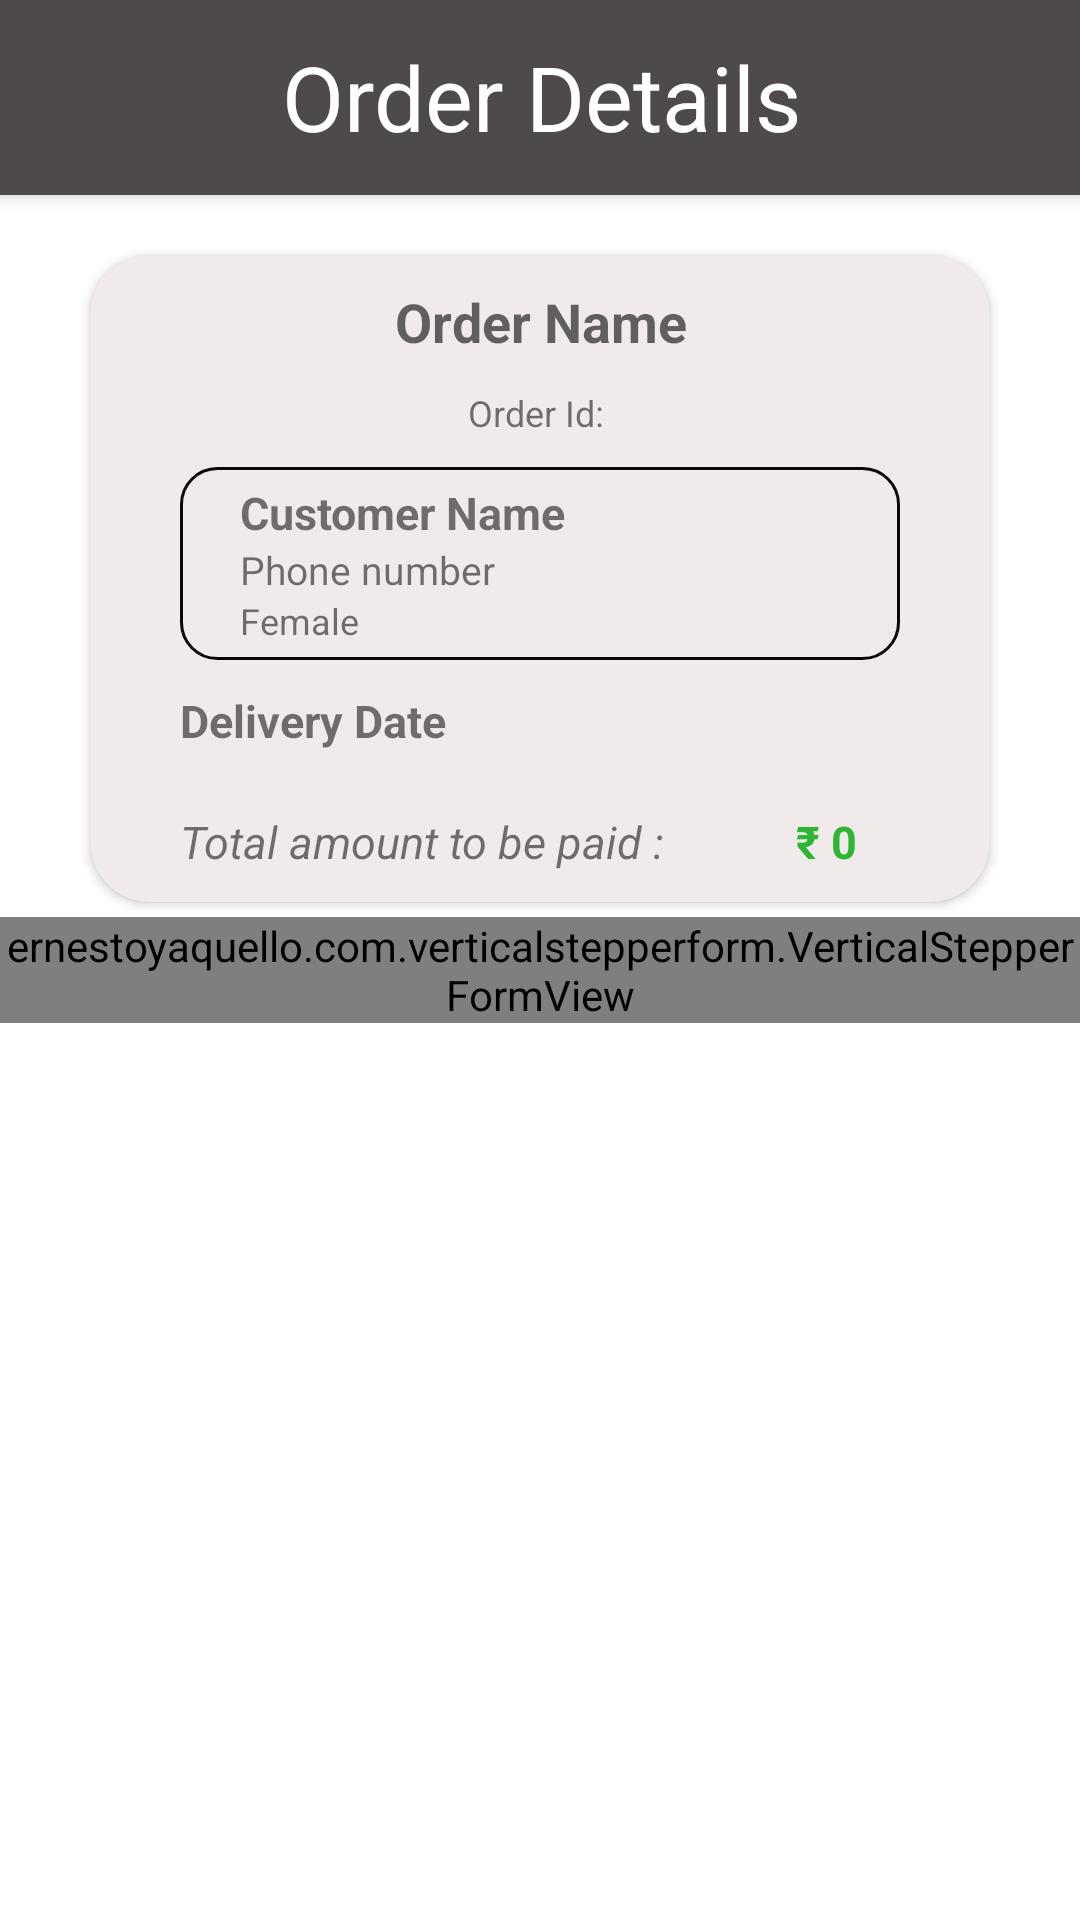

Android layout source for this screen:
<!-- AndroidManifest.xml: application theme Theme.TailMate -->
<!-- res/layout/activity_order_details.xml -->
<?xml version="1.0" encoding="utf-8"?>
<RelativeLayout xmlns:android="http://schemas.android.com/apk/res/android"
    xmlns:app="http://schemas.android.com/apk/res-auto"
    xmlns:tools="http://schemas.android.com/tools"
    android:layout_width="match_parent"
    android:layout_height="match_parent"
    tools:context=".OrderDetails">

    <Toolbar
        android:id="@+id/toolbar"
        android:layout_width="match_parent"
        android:layout_height="65dp"
        android:layout_alignParentStart="true"
        android:layout_alignParentTop="true"
        android:layout_alignParentEnd="true"
        android:background="#4E4A4A"
        android:elevation="4dp">

        <LinearLayout
            android:layout_width="match_parent"
            android:layout_height="match_parent"
            android:orientation="horizontal">

            <ImageView
                android:id="@+id/back"
                android:layout_width="40dp"
                android:layout_height="40dp"
                android:layout_gravity="center"
                android:adjustViewBounds="true"
                android:padding="5dp"
                android:scaleType="centerCrop"
                android:src="@drawable/baseline_arrow_back_24" />

            <TextView
                android:id="@+id/textView6"
                android:layout_width="0dp"
                android:layout_height="match_parent"
                android:layout_marginTop="12dp"
                android:layout_weight="1"
                android:text="@string/OrderDetails"
                android:textAlignment="center"
                android:textColor="@color/white"
                android:textSize="30dp"
                tools:layout_editor_absoluteX="241dp"
                tools:layout_editor_absoluteY="23dp" />
            <ImageView
                android:id="@+id/menu"
                android:layout_width="40dp"
                android:layout_height="40dp"
                android:layout_gravity="center"
                android:adjustViewBounds="true"
                android:padding="5dp"
                android:layout_marginEnd="15dp"
                android:scaleType="centerCrop"
                android:src="@drawable/baseline_more_vert_24" />

        </LinearLayout>

    </Toolbar>

    <ScrollView
        android:layout_width="match_parent"
        android:layout_height="wrap_content"
        android:layout_below="@id/toolbar">

        <RelativeLayout
            android:layout_width="match_parent"
            android:layout_height="wrap_content">


        <androidx.cardview.widget.CardView
            android:id="@+id/cardView"
            android:layout_width="match_parent"
            android:layout_height="wrap_content"
            android:layout_alignParentTop="true"
            android:backgroundTint="#F1EAEA"
            android:layout_alignParentStart="true"
            android:layout_alignParentEnd="true"
            android:layout_marginTop="20dp"
            android:paddingBottom="20dp"
            app:cardCornerRadius="20dp"
            android:layout_marginHorizontal="30dp">

            <RelativeLayout
                android:layout_width="match_parent"
                android:layout_height="wrap_content">

                <TextView
                    android:id="@+id/orderName"
                    android:layout_width="wrap_content"
                    android:layout_height="wrap_content"
                    android:hint="Order Name"
                    android:textStyle="bold"
                    android:textAlignment="center"
                    android:textSize="18dp"
                    android:layout_alignParentEnd="true"
                    android:layout_alignParentStart="true"
                    android:layout_alignParentTop="true"
                    android:layout_marginTop="10dp"
                    android:layout_marginHorizontal="50dp"/>

                <TextView
                    android:id="@+id/orderId"
                    android:layout_width="wrap_content"
                    android:layout_height="wrap_content"
                    android:text="Order Id: "
                    android:textSize="12dp"
                    android:layout_alignParentEnd="true"
                    android:layout_alignParentStart="true"
                    android:layout_below="@+id/orderName"
                    android:layout_marginTop="10dp"
                    android:layout_marginHorizontal="30dp"
                    android:textAlignment="center"/>

                <RelativeLayout
                    android:id="@+id/CustomerLayout"
                    android:layout_width="match_parent"
                    android:layout_height="wrap_content"
                    android:orientation="vertical"
                    android:layout_below="@+id/orderId"
                    android:layout_alignParentEnd="true"
                    android:layout_alignParentStart="true"
                    android:layout_marginHorizontal="30dp"
                    android:layout_marginTop="10dp"
                    android:background="@drawable/layout_thin_border"
                    android:paddingStart="20dp"
                    android:paddingEnd="20dp"
                    android:paddingTop="0dp">

                    <LinearLayout
                        android:layout_width="wrap_content"
                        android:layout_height="wrap_content"
                        android:orientation="vertical"
                        android:layout_marginTop="5dp"
                        android:layout_alignParentStart="true"
                        android:layout_alignParentEnd="true"
                        android:layout_marginBottom="5dp">

                        <TextView
                            android:id="@+id/customerName"
                            android:layout_width="wrap_content"
                            android:layout_height="wrap_content"
                            android:textStyle="bold"
                            android:text="Customer Name"
                            android:textSize="15dp" />

                        <TextView
                            android:id="@+id/customerPhone"
                            android:layout_width="wrap_content"
                            android:layout_height="wrap_content"
                            android:text="Phone number"
                            android:textSize="13dp" />

                        <TextView
                            android:id="@+id/customerGender"
                            android:layout_width="wrap_content"
                            android:layout_height="wrap_content"
                            android:text="Female"
                            android:textSize="12dp" />

                    </LinearLayout>



                </RelativeLayout>

                <TextView
                    android:id="@+id/DeliveryDate"
                    android:layout_width="match_parent"
                    android:layout_height="wrap_content"
                    android:layout_below="@+id/CustomerLayout"
                    android:layout_alignParentStart="true"
                    android:layout_alignParentEnd="true"
                    android:layout_marginHorizontal="150dp"
                    android:layout_marginStart="30dp"
                    android:layout_marginTop="10dp"
                    android:textSize="15dp"
                    android:textStyle="bold"
                    android:text="Delivery Date" />

                <androidx.recyclerview.widget.RecyclerView
                    android:id="@+id/itemListView"
                    android:layout_width="match_parent"
                    android:layout_height="wrap_content"
                    android:layout_alignParentStart="true"
                    android:layout_alignParentEnd="true"
                    android:layout_marginHorizontal="30dp"
                    android:layout_marginTop="10dp"
                    android:layout_below="@+id/DeliveryDate"/>

                <LinearLayout
                    android:id="@+id/amountLayout"
                    android:layout_width="match_parent"
                    android:layout_height="wrap_content"
                    android:layout_alignParentStart="true"
                    android:layout_alignParentEnd="true"
                    android:layout_marginHorizontal="30dp"
                    android:layout_marginTop="10dp"
                    android:layout_marginBottom="10dp"
                    android:layout_below="@+id/itemListView"
                    android:orientation="horizontal">

                    <TextView
                        android:layout_width="wrap_content"
                        android:layout_height="wrap_content"
                        android:layout_weight="1"
                        android:text="Total amount to be paid :"
                        android:textSize="15dp"
                        android:textStyle="italic" />

                    <TextView
                        android:id="@+id/totalAmount"
                        android:layout_width="wrap_content"
                        android:layout_height="wrap_content"
                        android:text = "₹ 0"
                        android:textStyle="bold"
                        android:textAlignment="center"
                        android:textColor="#2CB632"
                        android:textSize="15dp"
                        android:layout_weight="1"/>

                </LinearLayout>

            </RelativeLayout>
        </androidx.cardview.widget.CardView>

        <ernestoyaquello.com.verticalstepperform.VerticalStepperFormView
            android:id="@+id/stepper_form"
            android:layout_width="match_parent"
            android:layout_height="wrap_content"
            android:layout_alignParentStart="true"
            android:layout_alignParentEnd="true"
            android:layout_below="@id/cardView"
            android:layout_marginTop="5dp"
            app:form_circle_background_color="@color/colorPrimary"
            app:form_next_button_background_color="@color/colorPrimary"
            app:form_next_button_pressed_background_color="@color/colorPrimaryDark"/>

        </RelativeLayout>

    </ScrollView>

</RelativeLayout>
<!-- resources referenced by this layout -->
<resources>
  <color name="white">#FFFFFFFF</color>
  <!-- drawable layout_thin_border (drawable) -->
  <?xml version="1.0" encoding="utf-8"?>
  <selector xmlns:android="http://schemas.android.com/apk/res/android">
      <item>
          <shape
              xmlns:android="http://schemas.android.com/apk/res/android"
              android:shape="rectangle">
              <solid
                  android:color="@android:color/transparent"/>
  
              <corners
                  android:bottomRightRadius="12dp"
                  android:bottomLeftRadius="12dp"
                  android:topLeftRadius="12dp"
                  android:topRightRadius="12dp"/>
              <stroke
                  android:color="#0A0707"
                  android:width="1dp"/>
          </shape>
      </item>
  
  </selector>
  <string name="OrderDetails">Order Details</string>
  <style name="Theme.TailMate" parent="Theme.MaterialComponents.DayNight.NoActionBar">
          
          <item name="colorPrimary">#3A3A3A</item>
          <item name="colorPrimaryVariant">@color/black</item>
          <item name="colorOnPrimary">@color/white</item>
          
          <item name="colorSecondary">#383939</item>
          <item name="colorSecondaryVariant">#383939</item>
          <item name="colorOnSecondary">@color/white</item>
          
          <item name="android:statusBarColor">?attr/colorPrimaryVariant</item>
          
      </style>
  <color name="black">#FF000000</color>
  <!-- not gathered from this repository: default colours our renderer supplied (Android Studio template values) -->
  <color name="colorPrimary">#FF6200EE</color>
  <color name="colorPrimaryDark">#FF3700B3</color>
</resources>
